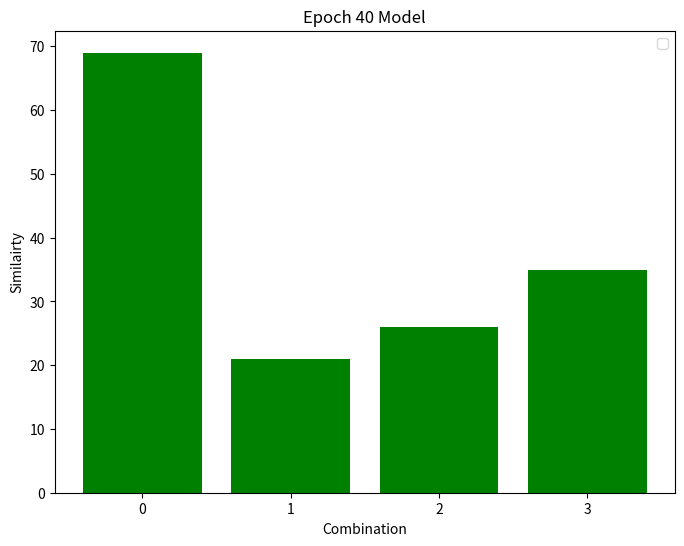

Write Python code to recreate this figure.
import matplotlib.pyplot as plt

# 데이터
data = [69, 21, 26, 35]

# 그래프 그리기
plt.figure(figsize=(8, 6))
plt.bar(range(len(data)), data, color='green', edgecolor='none')
plt.title('Epoch 40 Model')
plt.xlabel('Combination')
plt.ylabel('Similairty')
plt.legend()
plt.grid(False)
plt.xticks(range(len(data)))
plt.show()
